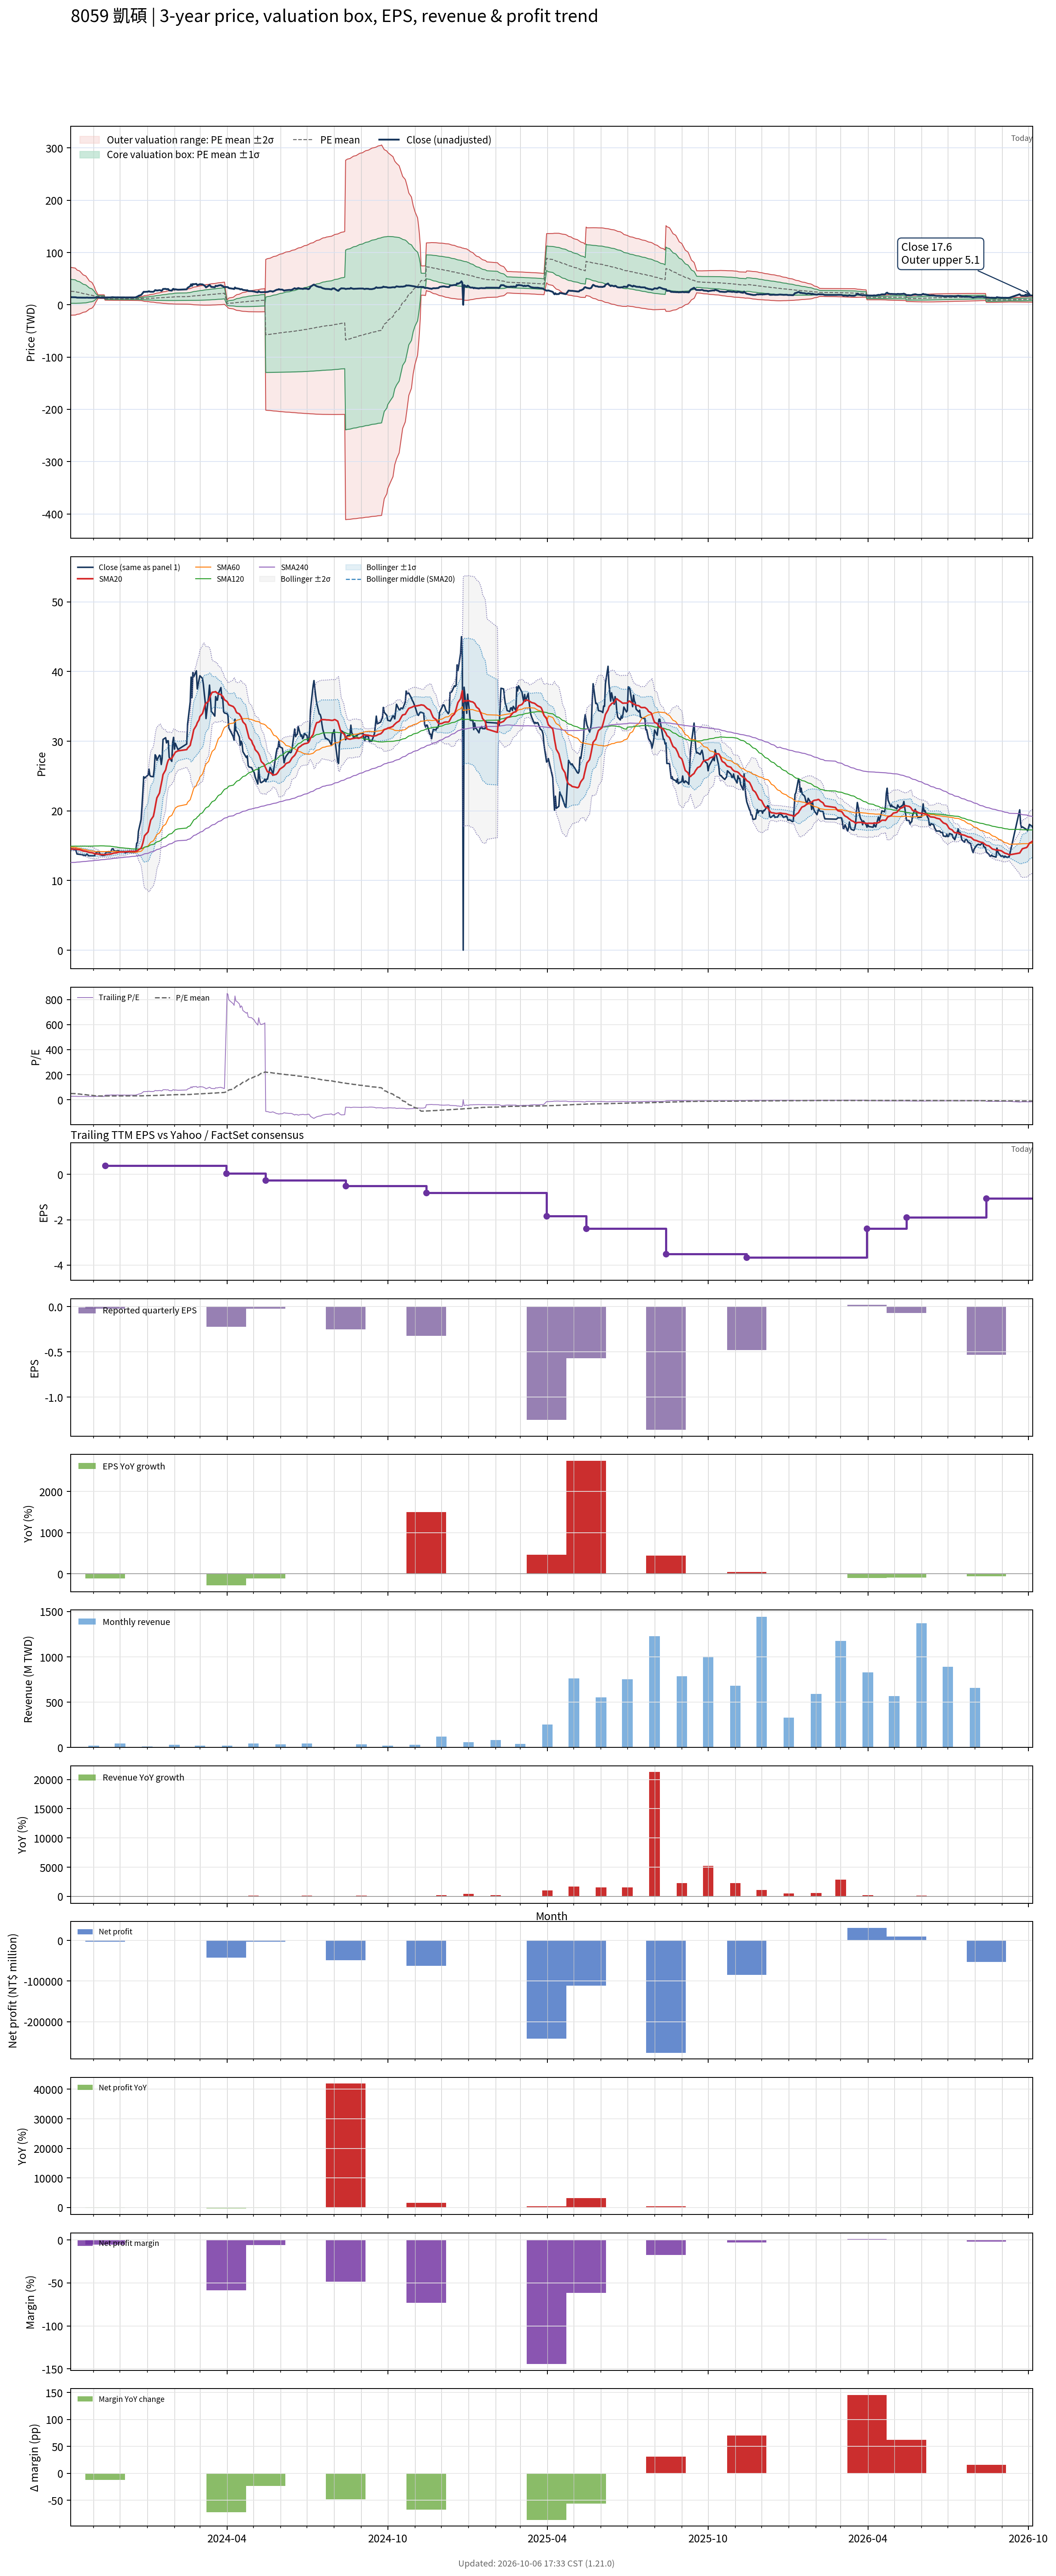

Data behind this chart, as committed beside it:
# chart-version: skill-stock-dynamic-val…
date, close, available_date, period_end, eps, ttm_eps, pe, pe_mean, pe_std, price_m2, price_m1, price_mean, price_p1, price_p2, forward_eps, forward_pe, forward_pe_mean, forward_pe_std, forward_price_m2, forward_price_m1, forward_price_mean, forward_price_p1, forward_price_p2, sma20
2023-10-06, 14.6, 2023-08-14, 2023-06-30, 0.000000, 0.52, 28.08, 49.67, 43.97, -19.9, 2.966, 25.83, 48.69, 71.56, , , , , , , , , , 14.53
2023-10-11, 14.4, 2023-08-14, 2023-06-30, 0.000000, 0.52, 27.69, 48.72, 43.18, -19.57, 2.88, 25.33, 47.79, 70.24, , , , , , , , , , 14.51
2023-10-12, 14.25, 2023-08-14, 2023-06-30, 0.000000, 0.52, 27.4, 47.65, 42.07, -18.98, 2.897, 24.78, 46.65, 68.53, , , , , , , , , , 14.5
2023-10-13, 13.8, 2023-08-14, 2023-06-30, 0.000000, 0.52, 26.54, 46.52, 40.79, -18.23, 2.982, 24.19, 45.4, 66.61, , , , , , , , , , 14.46
2023-10-16, 13.75, 2023-08-14, 2023-06-30, 0.000000, 0.52, 26.44, 45.43, 39.52, -17.48, 3.072, 23.62, 44.17, 64.72, , , , , , , , , , 14.42
2023-10-17, 13.75, 2023-08-14, 2023-06-30, 0.000000, 0.52, 26.44, 44.37, 38.28, -16.74, 3.164, 23.07, 42.98, 62.89, , , , , , , , , , 14.38
2023-10-18, 13.7, 2023-08-14, 2023-06-30, 0.000000, 0.52, 26.35, 43.31, 36.97, -15.93, 3.297, 22.52, 41.74, 60.96, , , , , , , , , , 14.34
2023-10-19, 13.7, 2023-08-14, 2023-06-30, 0.000000, 0.52, 26.35, 42.3, 35.74, -15.17, 3.412, 21.99, 40.58, 59.16, , , , , , , , , , 14.29
2023-10-20, 13.65, 2023-08-14, 2023-06-30, 0.000000, 0.52, 26.25, 41.31, 34.49, -14.39, 3.545, 21.48, 39.42, 57.35, , , , , , , , , , 14.24
2023-10-23, 13.6, 2023-08-14, 2023-06-30, 0.000000, 0.52, 26.15, 40.26, 32.99, -13.37, 3.783, 20.94, 38.09, 55.24, , , , , , , , , , 14.19
2023-10-24, 13.8, 2023-08-14, 2023-06-30, 0.000000, 0.52, 26.54, 39.22, 31.37, -12.23, 4.08, 20.39, 36.71, 53.02, , , , , , , , , , 14.15
2023-10-25, 13.75, 2023-08-14, 2023-06-30, 0.000000, 0.52, 26.44, 38.18, 29.65, -10.99, 4.434, 19.85, 35.27, 50.69, , , , , , , , , , 14.12
2023-10-26, 13.55, 2023-08-14, 2023-06-30, 0.000000, 0.52, 26.06, 37.17, 27.9, -9.694, 4.816, 19.33, 33.84, 48.35, , , , , , , , , , 14.07
2023-10-27, 13.55, 2023-08-14, 2023-06-30, 0.000000, 0.52, 26.06, 36.12, 25.87, -8.125, 5.33, 18.78, 32.24, 45.69, , , , , , , , , , 14.03
2023-10-30, 13.55, 2023-08-14, 2023-06-30, 0.000000, 0.52, 26.06, 35.1, 23.69, -6.391, 5.93, 18.25, 30.57, 42.89, , , , , , , , , , 13.99
2023-10-31, 13.55, 2023-08-14, 2023-06-30, 0.000000, 0.52, 26.06, 34.09, 21.34, -4.468, 6.628, 17.72, 28.82, 39.92, , , , , , , , , , 13.95
2023-11-01, 13.55, 2023-08-14, 2023-06-30, 0.000000, 0.52, 26.06, 33.11, 18.86, -2.395, 7.412, 17.22, 27.03, 36.83, , , , , , , , , , 13.91
2023-11-02, 13.55, 2023-08-14, 2023-06-30, 0.000000, 0.52, 26.06, 32.16, 16.1, -0.01811, 8.354, 16.73, 25.1, 33.47, , , , , , , , , , 13.86
2023-11-03, 13.9, 2023-08-14, 2023-06-30, 0.000000, 0.52, 26.73, 31.1, 11.57, 4.145, 10.16, 16.17, 22.19, 28.2, , , , , , , , , , 13.83
2023-11-06, 14.15, 2023-08-14, 2023-06-30, 0.000000, 0.52, 27.21, 30.07, 3.271, 12.23, 13.93, 15.64, 17.34, 19.04, , , , , , , , , , 13.8
2023-11-07, 14.1, 2023-08-14, 2023-06-30, 0.000000, 0.52, 27.12, 30.06, 3.274, 12.23, 13.93, 15.63, 17.34, 19.04, , , , , , , , , , 13.78
2023-11-08, 13.85, 2023-08-14, 2023-06-30, 0.000000, 0.52, 26.63, 30.06, 3.279, 12.22, 13.93, 15.63, 17.34, 19.04, , , , , , , , , , 13.75
2023-11-09, 13.75, 2023-08-14, 2023-06-30, 0.000000, 0.52, 26.44, 30.05, 3.289, 12.2, 13.91, 15.62, 17.33, 19.05, , , , , , , , , , 13.73
2023-11-10, 13.6, 2023-08-14, 2023-06-30, 0.000000, 0.52, 26.15, 30.02, 3.307, 12.17, 13.89, 15.61, 17.33, 19.05, , , , , , , , , , 13.72
2023-11-13, 13.6, 2023-08-14, 2023-06-30, 0.000000, 0.52, 26.15, 29.99, 3.326, 12.14, 13.87, 15.6, 17.33, 19.06, , , , , , , , , , 13.71
2023-11-14, 13.75, 2023-11-14, 2023-09-30, -0.02, 0.38, 36.18, 30.03, 3.367, 8.851, 10.13, 11.41, 12.69, 13.97, , , , , , , , , , 13.71
2023-11-15, 14, 2023-11-14, 2023-09-30, -0.02, 0.38, 36.84, 30.08, 3.423, 8.828, 10.13, 11.43, 12.73, 14.03, , , , , , , , , , 13.72
2023-11-16, 14.1, 2023-11-14, 2023-09-30, -0.02, 0.38, 37.11, 30.14, 3.483, 8.805, 10.13, 11.45, 12.78, 14.1, , , , , , , , , , 13.74
2023-11-17, 14.1, 2023-11-14, 2023-09-30, -0.02, 0.38, 37.11, 30.2, 3.541, 8.784, 10.13, 11.47, 12.82, 14.17, , , , , , , , , , 13.77
2023-11-20, 14.05, 2023-11-14, 2023-09-30, -0.02, 0.38, 36.97, 30.23, 3.585, 8.762, 10.12, 11.49, 12.85, 14.21, , , , , , , , , , 13.79
2023-11-21, 14.3, 2023-11-14, 2023-09-30, -0.02, 0.38, 37.63, 30.24, 3.607, 8.75, 10.12, 11.49, 12.86, 14.23, , , , , , , , , , 13.81
2023-11-22, 14.55, 2023-11-14, 2023-09-30, -0.02, 0.38, 38.29, 30.28, 3.666, 8.719, 10.11, 11.51, 12.9, 14.29, , , , , , , , , , 13.86
2023-11-23, 14.55, 2023-11-14, 2023-09-30, -0.02, 0.38, 38.29, 30.31, 3.721, 8.69, 10.1, 11.52, 12.93, 14.35, , , , , , , , , , 13.9
2023-11-24, 14.3, 2023-11-14, 2023-09-30, -0.02, 0.38, 37.63, 30.31, 3.722, 8.69, 10.1, 11.52, 12.93, 14.35, , , , , , , , , , 13.94
2023-11-27, 14.2, 2023-11-14, 2023-09-30, -0.02, 0.38, 37.37, 30.31, 3.711, 8.696, 10.11, 11.52, 12.93, 14.34, , , , , , , , , , 13.97
2023-11-28, 14.3, 2023-11-14, 2023-09-30, -0.02, 0.38, 37.63, 30.32, 3.728, 8.686, 10.1, 11.52, 12.94, 14.35, , , , , , , , , , 14.01
2023-11-29, 14.3, 2023-11-14, 2023-09-30, -0.02, 0.38, 37.63, 30.33, 3.757, 8.671, 10.1, 11.53, 12.95, 14.38, , , , , , , , , , 14.05
2023-11-30, 14.15, 2023-11-14, 2023-09-30, -0.02, 0.38, 37.24, 30.35, 3.778, 8.66, 10.1, 11.53, 12.97, 14.4, , , , , , , , , , 14.08
2023-12-01, 14.15, 2023-11-14, 2023-09-30, -0.02, 0.38, 37.24, 30.36, 3.807, 8.645, 10.09, 11.54, 12.99, 14.43, , , , , , , , , , 14.09
2023-12-04, 14.15, 2023-11-14, 2023-09-30, -0.02, 0.38, 37.24, 30.39, 3.837, 8.63, 10.09, 11.55, 13, 14.46, , , , , , , , , , 14.09
2023-12-05, 14.15, 2023-11-14, 2023-09-30, -0.02, 0.38, 37.24, 30.42, 3.878, 8.611, 10.08, 11.56, 13.03, 14.51, , , , , , , , , , 14.1
2023-12-06, 14.15, 2023-11-14, 2023-09-30, -0.02, 0.38, 37.24, 30.45, 3.92, 8.592, 10.08, 11.57, 13.06, 14.55, , , , , , , , , , 14.11
2023-12-07, 13.95, 2023-11-14, 2023-09-30, -0.02, 0.38, 36.71, 30.49, 3.957, 8.577, 10.08, 11.58, 13.09, 14.59, , , , , , , , , , 14.12
2023-12-08, 14.05, 2023-11-14, 2023-09-30, -0.02, 0.38, 36.97, 30.52, 3.993, 8.561, 10.08, 11.6, 13.11, 14.63, , , , , , , , , , 14.14
2023-12-11, 14.1, 2023-11-14, 2023-09-30, -0.02, 0.38, 37.11, 30.53, 4.018, 8.549, 10.08, 11.6, 13.13, 14.66, , , , , , , , , , 14.17
2023-12-12, 14.1, 2023-11-14, 2023-09-30, -0.02, 0.38, 37.11, 30.55, 4.045, 8.536, 10.07, 11.61, 13.15, 14.68, , , , , , , , , , 14.19
2023-12-13, 14.05, 2023-11-14, 2023-09-30, -0.02, 0.38, 36.97, 30.58, 4.077, 8.522, 10.07, 11.62, 13.17, 14.72, , , , , , , , , , 14.19
2023-12-14, 14.05, 2023-11-14, 2023-09-30, -0.02, 0.38, 36.97, 30.61, 4.113, 8.508, 10.07, 11.63, 13.2, 14.76, , , , , , , , , , 14.19
2023-12-15, 14.05, 2023-11-14, 2023-09-30, -0.02, 0.38, 36.97, 30.65, 4.151, 8.494, 10.07, 11.65, 13.23, 14.8, , , , , , , , , , 14.18
2023-12-18, 14.05, 2023-11-14, 2023-09-30, -0.02, 0.38, 36.97, 30.7, 4.191, 8.481, 10.07, 11.67, 13.26, 14.85, , , , , , , , , , 14.18
2023-12-19, 14.3, 2023-11-14, 2023-09-30, -0.02, 0.38, 37.63, 30.74, 4.235, 8.464, 10.07, 11.68, 13.29, 14.9, , , , , , , , , , 14.18
2023-12-20, 15.35, 2023-11-14, 2023-09-30, -0.02, 0.38, 40.39, 30.81, 4.324, 8.423, 10.07, 11.71, 13.35, 15, , , , , , , , , , 14.22
2023-12-21, 15.5, 2023-11-14, 2023-09-30, -0.02, 0.38, 40.79, 30.88, 4.416, 8.378, 10.06, 11.73, 13.41, 15.09, , , , , , , , , , 14.27
2023-12-22, 17.05, 2023-11-14, 2023-09-30, -0.02, 0.38, 44.87, 30.98, 4.591, 8.281, 10.03, 11.77, 13.52, 15.26, , , , , , , , , , 14.41
2023-12-25, 18.75, 2023-11-14, 2023-09-30, -0.02, 0.38, 49.34, 31.1, 4.88, 8.11, 9.964, 11.82, 13.67, 15.53, , , , , , , , , , 14.63
2023-12-26, 20.6, 2023-11-14, 2023-09-30, -0.02, 0.38, 54.21, 31.27, 5.313, 7.847, 9.866, 11.88, 13.9, 15.92, , , , , , , , , , 14.95
2023-12-27, 22.65, 2023-11-14, 2023-09-30, -0.02, 0.38, 59.61, 31.5, 5.907, 7.479, 9.724, 11.97, 14.21, 16.46, , , , , , , , , , 15.37
2023-12-28, 24.9, 2023-11-14, 2023-09-30, -0.02, 0.38, 65.53, 31.77, 6.673, 7, 9.536, 12.07, 14.61, 17.14, , , , , , , , , , 15.9
2023-12-29, 24.7, 2023-11-14, 2023-09-30, -0.02, 0.38, 65, 32.04, 7.331, 6.605, 9.39, 12.18, 14.96, 17.75, , , , , , , , , , 16.43
... 661 more rows
